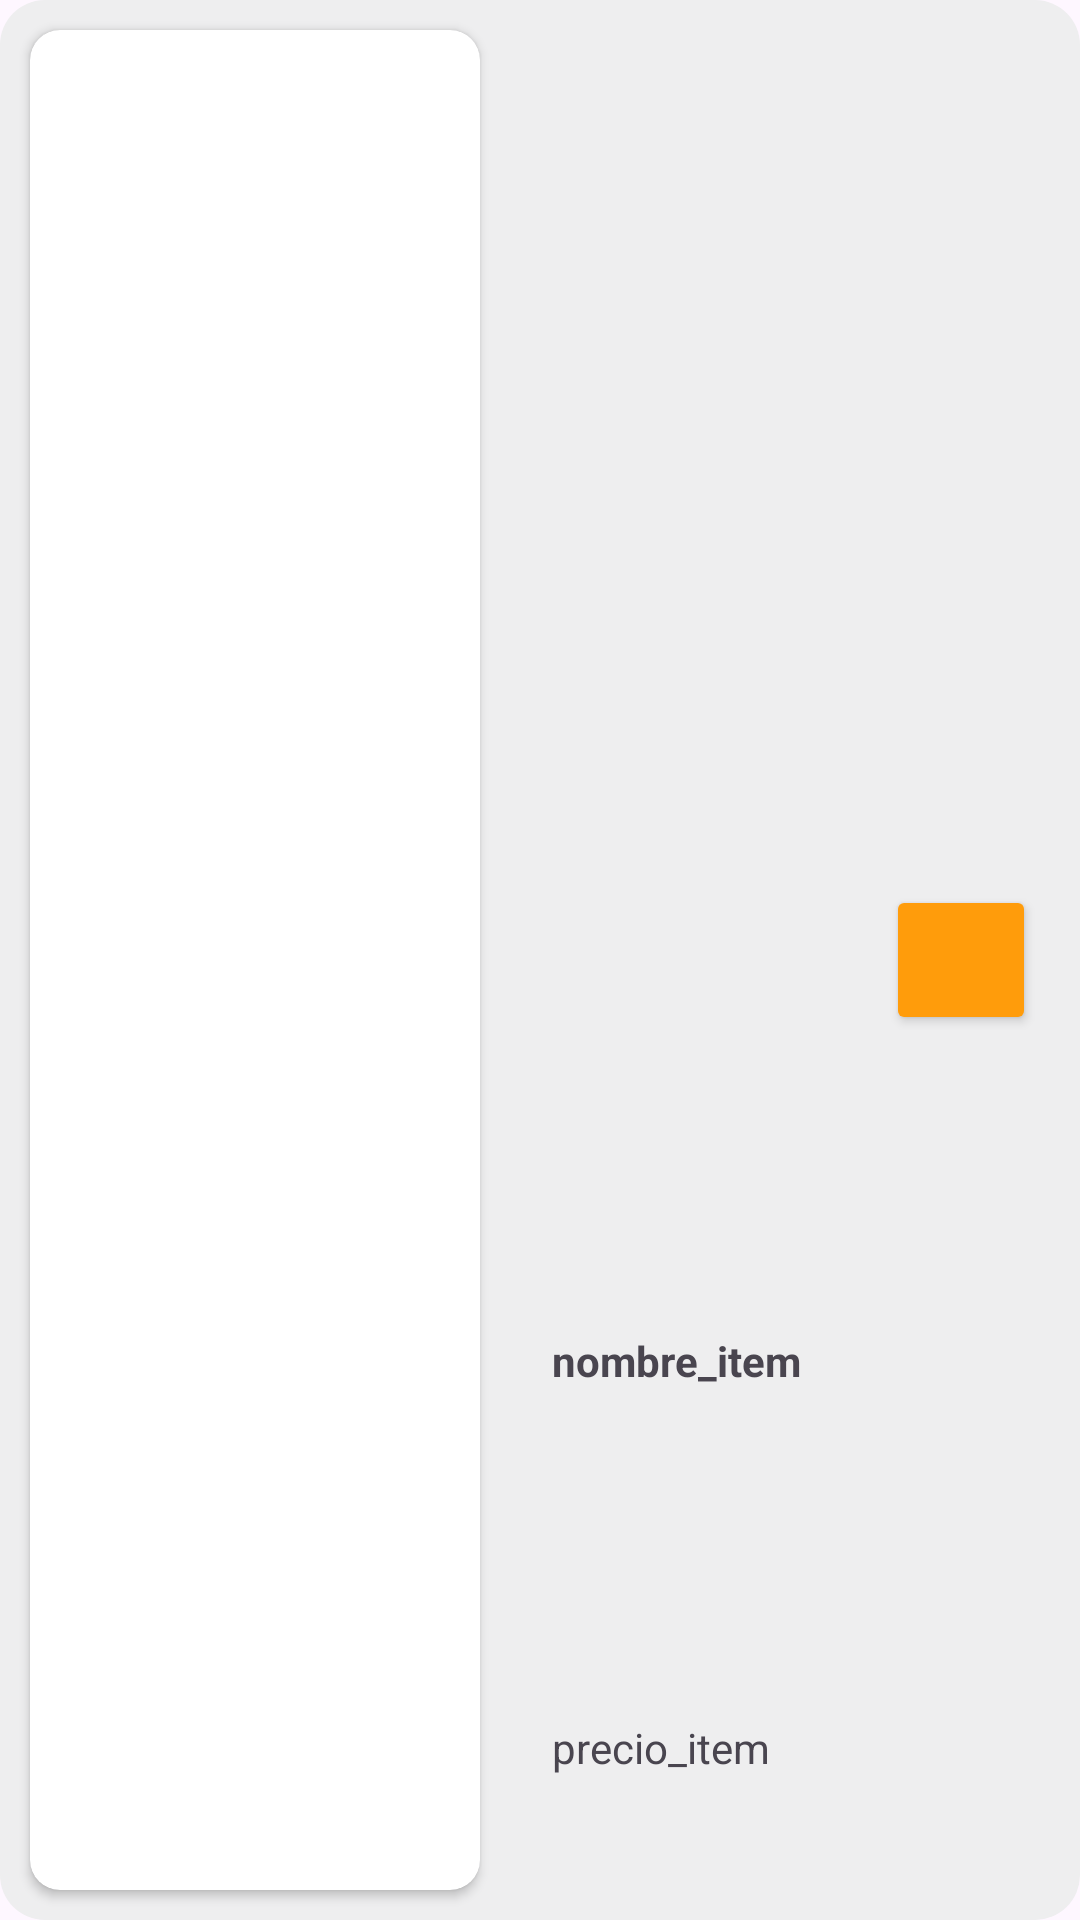

Here is an Android app screen rendered from its layout file. Give the layout XML and the strings, colors and styles it references.
<!-- AndroidManifest.xml: application theme Theme.AppCompras -->
<!-- res/layout/producto_holder1.xml -->
<?xml version="1.0" encoding="utf-8"?>
<androidx.constraintlayout.widget.ConstraintLayout xmlns:android="http://schemas.android.com/apk/res/android"
    xmlns:app="http://schemas.android.com/apk/res-auto"
    xmlns:tools="http://schemas.android.com/tools"
    android:layout_width="match_parent"
    android:layout_height="150dp"
    android:layout_marginLeft="10dp"
    android:layout_marginRight="10dp"
    android:layout_marginBottom="10dp"
    android:background="@drawable/holder_rounded_corner"
    android:orientation="horizontal">


    <androidx.cardview.widget.CardView
        android:layout_width="wrap_content"
        android:layout_height="match_parent"
        android:layout_margin="10dp"
        app:cardCornerRadius="10dp"
        app:layout_constraintBottom_toBottomOf="parent"
        app:layout_constraintEnd_toEndOf="parent"
        app:layout_constraintHorizontal_bias="0"
        app:layout_constraintStart_toStartOf="parent"
        app:layout_constraintTop_toTopOf="parent"
        app:layout_constraintVertical_bias="0">


        <ImageView
            android:id="@+id/imagen_item_1"
            android:layout_width="150dp"
            android:layout_height="wrap_content"
            android:layout_gravity="center"
            tools:srcCompat="@tools:sample/avatars" />

    </androidx.cardview.widget.CardView>

    <TextView
        android:id="@+id/nombre_item_1"
        android:layout_width="120dp"
        android:layout_height="20dp"
        android:layout_marginStart="184dp"
        android:text="nombre_item"
        android:textStyle="bold"
        app:layout_constraintBottom_toTopOf="@+id/precio_item_1"
        app:layout_constraintStart_toStartOf="parent"
        app:layout_constraintTop_toTopOf="parent"
        app:layout_constraintVertical_bias="0.803" />


    <TextView
        android:id="@+id/precio_item_1"
        android:layout_width="120dp"
        android:layout_height="0dp"
        android:layout_marginStart="184dp"
        android:layout_marginBottom="48dp"
        android:text="precio_item"
        app:layout_constraintBottom_toBottomOf="parent"
        app:layout_constraintStart_toStartOf="parent" />

    <Button
        android:id="@+id/boton_carrito_item_1"
        android:layout_width="50dp"
        android:layout_height="50dp"
        app:icon="@drawable/shopping_cart"
        app:iconGravity="textStart"
        app:iconPadding="0dp"
        android:backgroundTint="@color/orange"
        app:layout_constraintBottom_toBottomOf="parent"
        app:layout_constraintEnd_toEndOf="parent"
        app:layout_constraintHorizontal_bias="0.953"
        app:layout_constraintStart_toStartOf="parent"
        app:layout_constraintTop_toTopOf="parent" />




</androidx.constraintlayout.widget.ConstraintLayout>
<!-- resources referenced by this layout -->
<resources>
  <color name="orange">#ff9c0b</color>
  <!-- drawable holder_rounded_corner (drawable) -->
  <?xml version="1.0" encoding="utf-8"?>
  <shape xmlns:android="http://schemas.android.com/apk/res/android"
      android:shape="rectangle"
      >
  
      
      <corners
          android:radius="15dp" />
  
      
  
      <size
          android:height="40dp"
          android:width="40dp" />
      
      <solid android:color="@color/light_gray" />
  </shape>
  <style name="Theme.AppCompras" parent="Base.Theme.AppCompras" />
  <color name="light_gray">#eeeeef</color>
  <style name="Base.Theme.AppCompras" parent="Theme.Material3.DayNight.NoActionBar">
  
          
          
      </style>
</resources>
